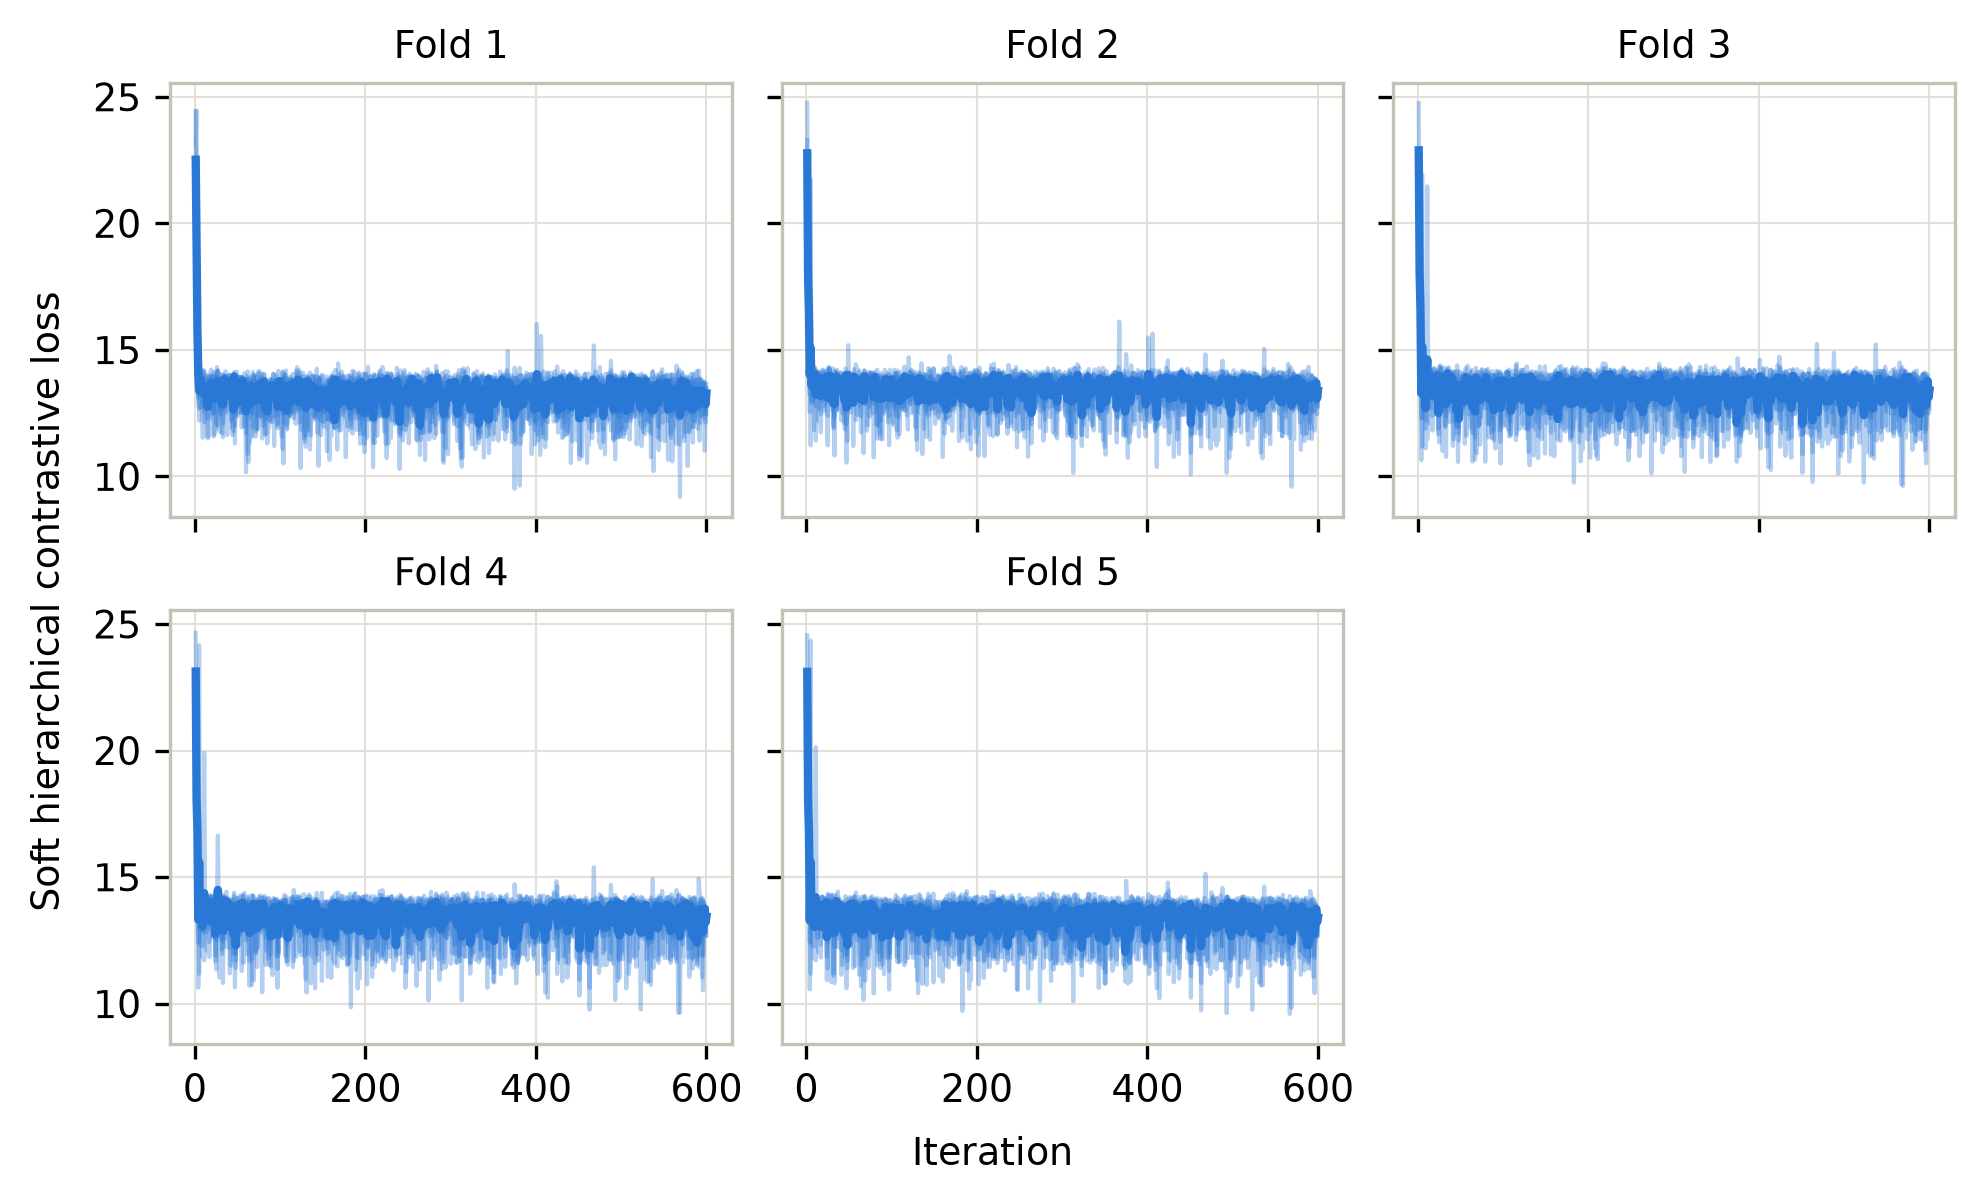

The file beside this chart, header and first rows:
fold, seed, iter, loss
1, 0, 1, 22.26
1, 0, 2, 17.47
1, 0, 3, 16.03
1, 0, 4, 13.11
1, 0, 5, 14.14
1, 0, 6, 14.02
1, 0, 7, 14.29
1, 0, 8, 13.1
1, 0, 9, 11.53
1, 0, 10, 11.57
1, 0, 11, 13.91
1, 0, 12, 14.01
1, 0, 13, 12.53
1, 0, 14, 13.82
1, 0, 15, 12.28
1, 0, 16, 13.1
1, 0, 17, 13.72
1, 0, 18, 13.92
1, 0, 19, 13.34
1, 0, 20, 14.01
1, 0, 21, 12.26
1, 0, 22, 14.12
1, 0, 23, 11.65
1, 0, 24, 13.49
1, 0, 25, 13.81
1, 0, 26, 12.68
1, 0, 27, 13.36
1, 0, 28, 13.92
1, 0, 29, 12.58
1, 0, 30, 12.68
1, 0, 31, 13.33
1, 0, 32, 13.37
1, 0, 33, 11.55
1, 0, 34, 13.99
1, 0, 35, 13.99
1, 0, 36, 12.59
1, 0, 37, 13.71
1, 0, 38, 13.82
1, 0, 39, 13.95
1, 0, 40, 13.62
1, 0, 41, 14.02
1, 0, 42, 13.48
1, 0, 43, 13.66
1, 0, 44, 13.76
1, 0, 45, 11.79
1, 0, 46, 14.04
1, 0, 47, 13.64
1, 0, 48, 12.45
1, 0, 49, 13.82
1, 0, 50, 13.37
1, 0, 51, 12.99
1, 0, 52, 13.31
1, 0, 53, 13.93
1, 0, 54, 13.67
1, 0, 55, 11.93
1, 0, 56, 13.73
1, 0, 57, 13.1
1, 0, 58, 13.57
1, 0, 59, 13.86
1, 0, 60, 13.64
... 14,940 more rows
